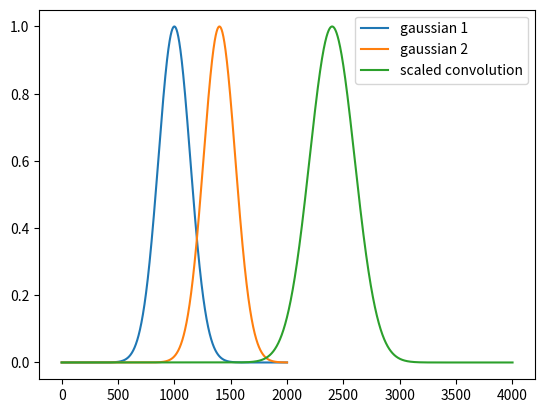

Python code for this plot:
## PHYS512 - Problem Set 5
## ===========================
# [redacted]
## Question 4

import numpy as np
from matplotlib import pyplot as plt

def conv_safe(f,g):
    d = np.abs(len(f)-len(g)) # find diff in length to make sure initially same size
    n = max(len(f),len(g)) # find max of length between two
    
    if len(f) > len(g): # match shorter to longer with 0s
        g = np.concatenate((g,np.zeros(d)))
    if len(g) > len(f):
        f = np.concatenate((f,np.zeros(d)))

    f = np.concatenate((f,np.zeros(n))) # padded the ends with 0s for both
    g = np.concatenate((g,np.zeros(n)))
    h = np.fft.irfft(np.fft.fft(f)*np.fft.fft(g),len(f)) # convolution

    return h

x = np.linspace(-5,5,2001)
f = np.exp(-x**2)
g = np.exp(-(x-2)**2)

h = conv_safe(f,g)
plt.plot(f, label='gaussian 1')
plt.plot(g, label='gaussian 2')
plt.plot(h/max(h), label='scaled convolution')
plt.legend()
plt.show()

